Photos from the image-classification dataset "raw" in the GitHub repository NewbEkansh/agri-genomic-insurance. Its 5 classes are: bacterial blight, blast, healthy, bacterial leaf blight, leaf blast.

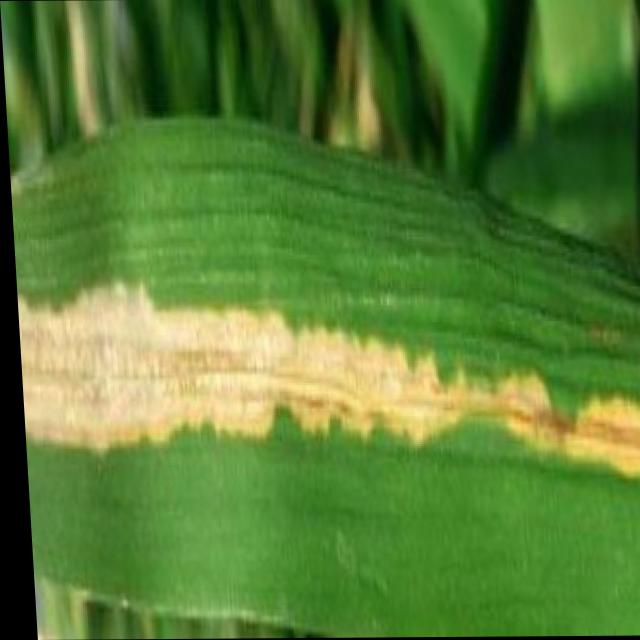
Label: bacterial blight

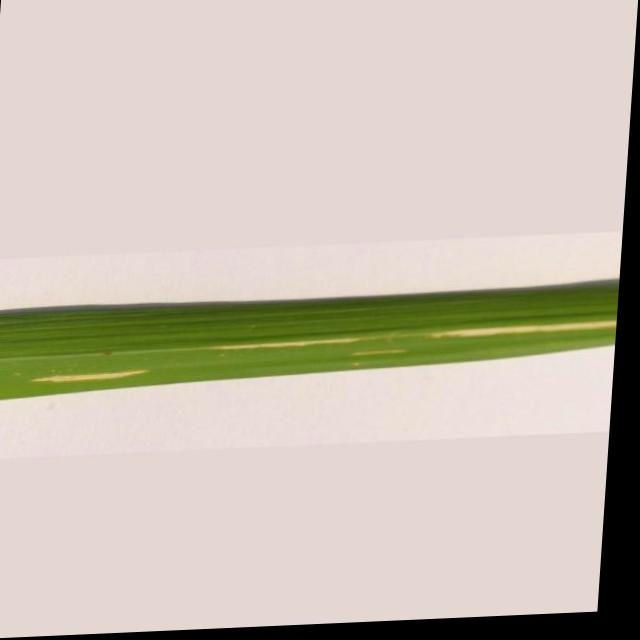
Label: bacterial leaf blight

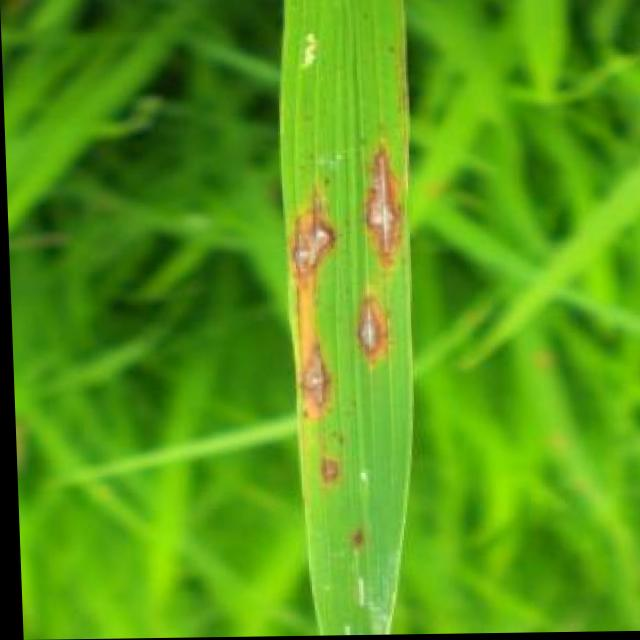
Label: blast

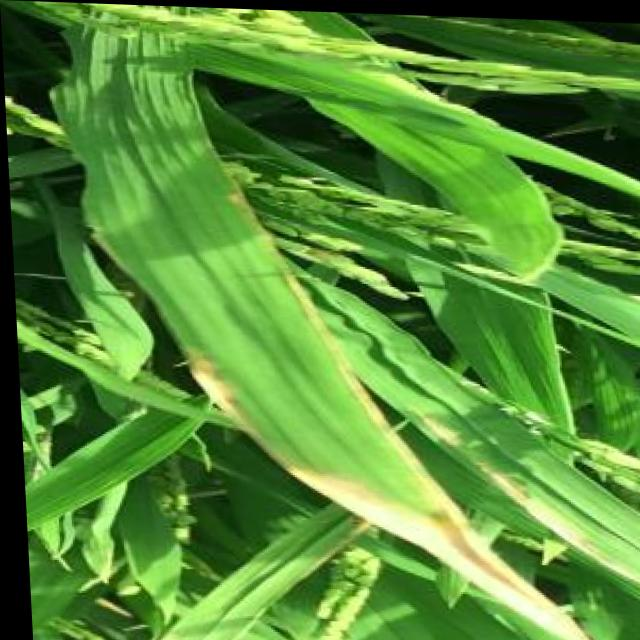
Label: bacterial blight

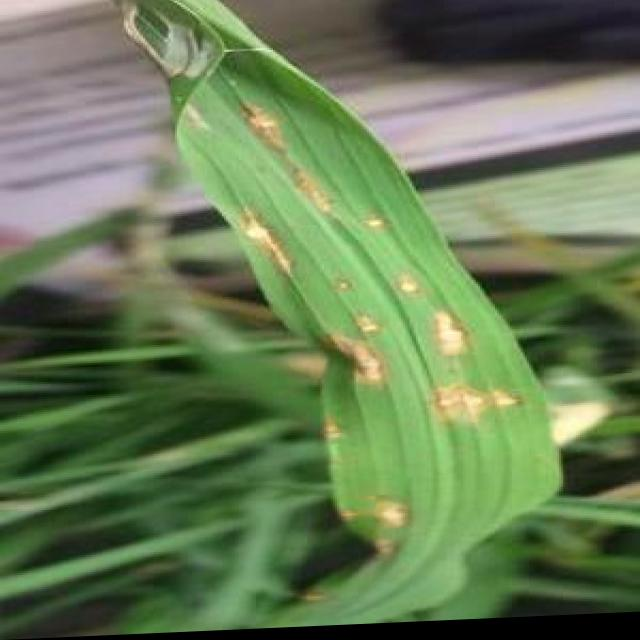
Label: blast

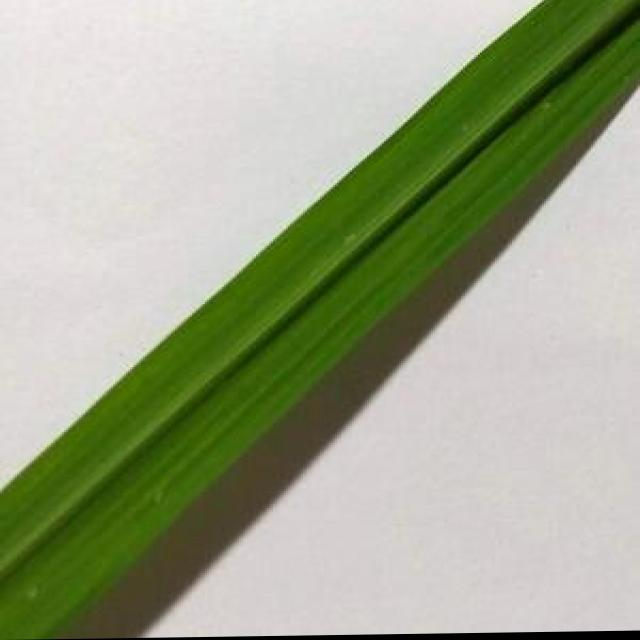
Label: healthy
